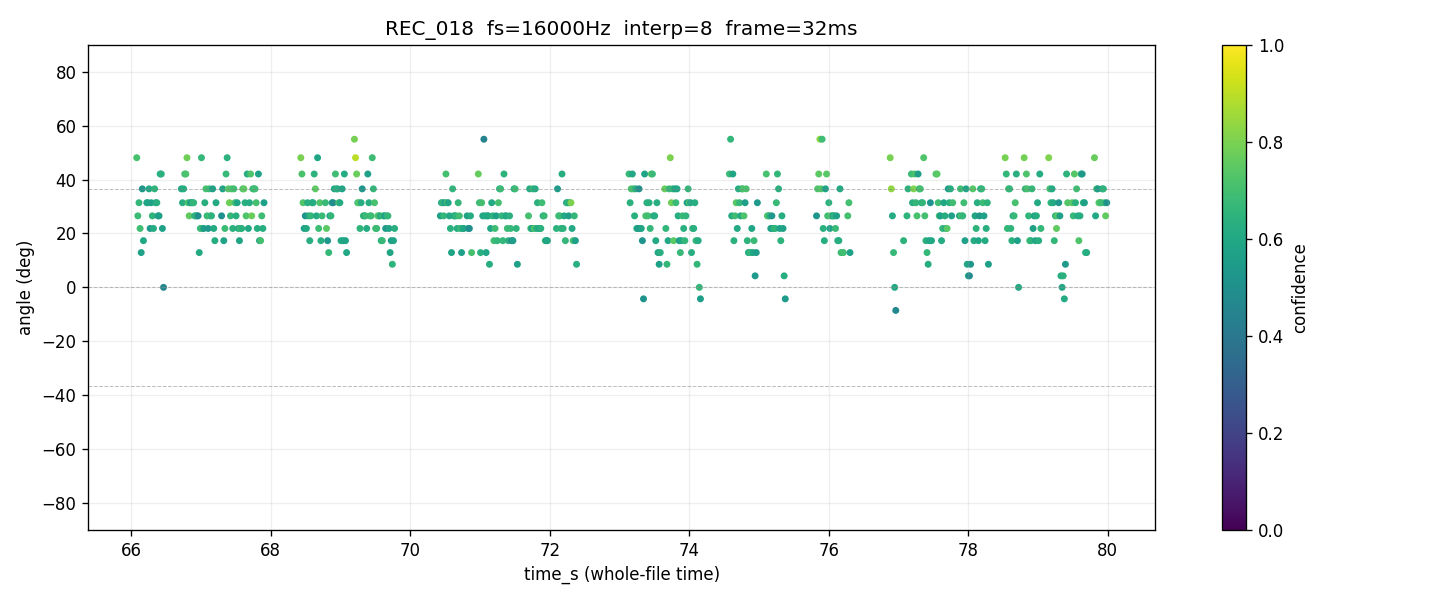

The data file committed next to this chart (first rows):
time_s, tau_us, angle_deg, confidence, voiced
66.02, , , 0.0000, 0
66.03, , , 0.0000, 0
66.05, , , 0.0000, 0
66.06, , , 0.0000, 0
66.08, 78.12, 48.1, 0.7085, 1
66.1, 46.88, 26.53, 0.6812, 1
66.11, 54.69, 31.4, 0.6635, 1
66.13, 39.06, 21.85, 0.6941, 1
66.14, 23.44, 12.9, 0.5762, 1
66.16, 62.5, 36.55, 0.5310, 1
66.18, 31.25, 17.32, 0.5953, 1
66.19, , , 0.0000, 0
66.21, , , 0.0000, 0
66.22, 54.69, 31.4, 0.5727, 1
66.24, 54.69, 31.4, 0.5954, 1
66.26, 62.5, 36.55, 0.6036, 1
66.27, 39.06, 21.85, 0.5389, 1
66.29, 54.69, 31.4, 0.5691, 1
66.3, 46.88, 26.53, 0.6455, 1
66.32, 39.06, 21.85, 0.6134, 1
66.34, 62.5, 36.55, 0.6492, 1
66.35, 54.69, 31.4, 0.5996, 1
66.37, 54.69, 31.4, 0.6266, 1
66.38, 46.88, 26.53, 0.5608, 1
66.4, 46.88, 26.53, 0.5597, 1
66.42, 70.31, 42.06, 0.6153, 1
66.43, 70.31, 42.06, 0.6397, 1
66.45, 39.06, 21.85, 0.5741, 1
66.46, 0.000, 0.000, 0.4618, 1
66.48, , , 0.0000, 0
66.5, , , 0.0000, 0
66.51, , , 0.0000, 0
66.53, , , 0.0000, 0
66.54, , , 0.0000, 0
66.56, , , 0.0000, 0
66.58, , , 0.0000, 0
66.59, , , 0.0000, 0
66.61, , , 0.0000, 0
66.62, , , 0.0000, 0
66.64, , , 0.0000, 0
66.66, , , 0.0000, 0
66.67, , , 0.0000, 0
66.69, , , 0.0000, 0
66.7, , , 0.0000, 0
66.72, 62.5, 36.55, 0.6010, 1
66.74, 54.69, 31.4, 0.6280, 1
66.75, 62.5, 36.55, 0.6177, 1
66.77, 70.31, 42.06, 0.7001, 1
66.78, 70.31, 42.06, 0.7154, 1
66.8, 78.12, 48.1, 0.7796, 1
66.82, 54.69, 31.4, 0.7093, 1
66.83, 46.88, 26.53, 0.7539, 1
66.85, 54.69, 31.4, 0.6044, 1
66.86, 54.69, 31.4, 0.5291, 1
66.88, 54.69, 31.4, 0.6426, 1
66.9, 54.69, 31.4, 0.6588, 1
66.91, 46.88, 26.53, 0.5923, 1
66.93, 46.88, 26.53, 0.6744, 1
66.94, 46.88, 26.53, 0.6532, 1
66.96, 46.88, 26.53, 0.4951, 1
... 814 more rows
